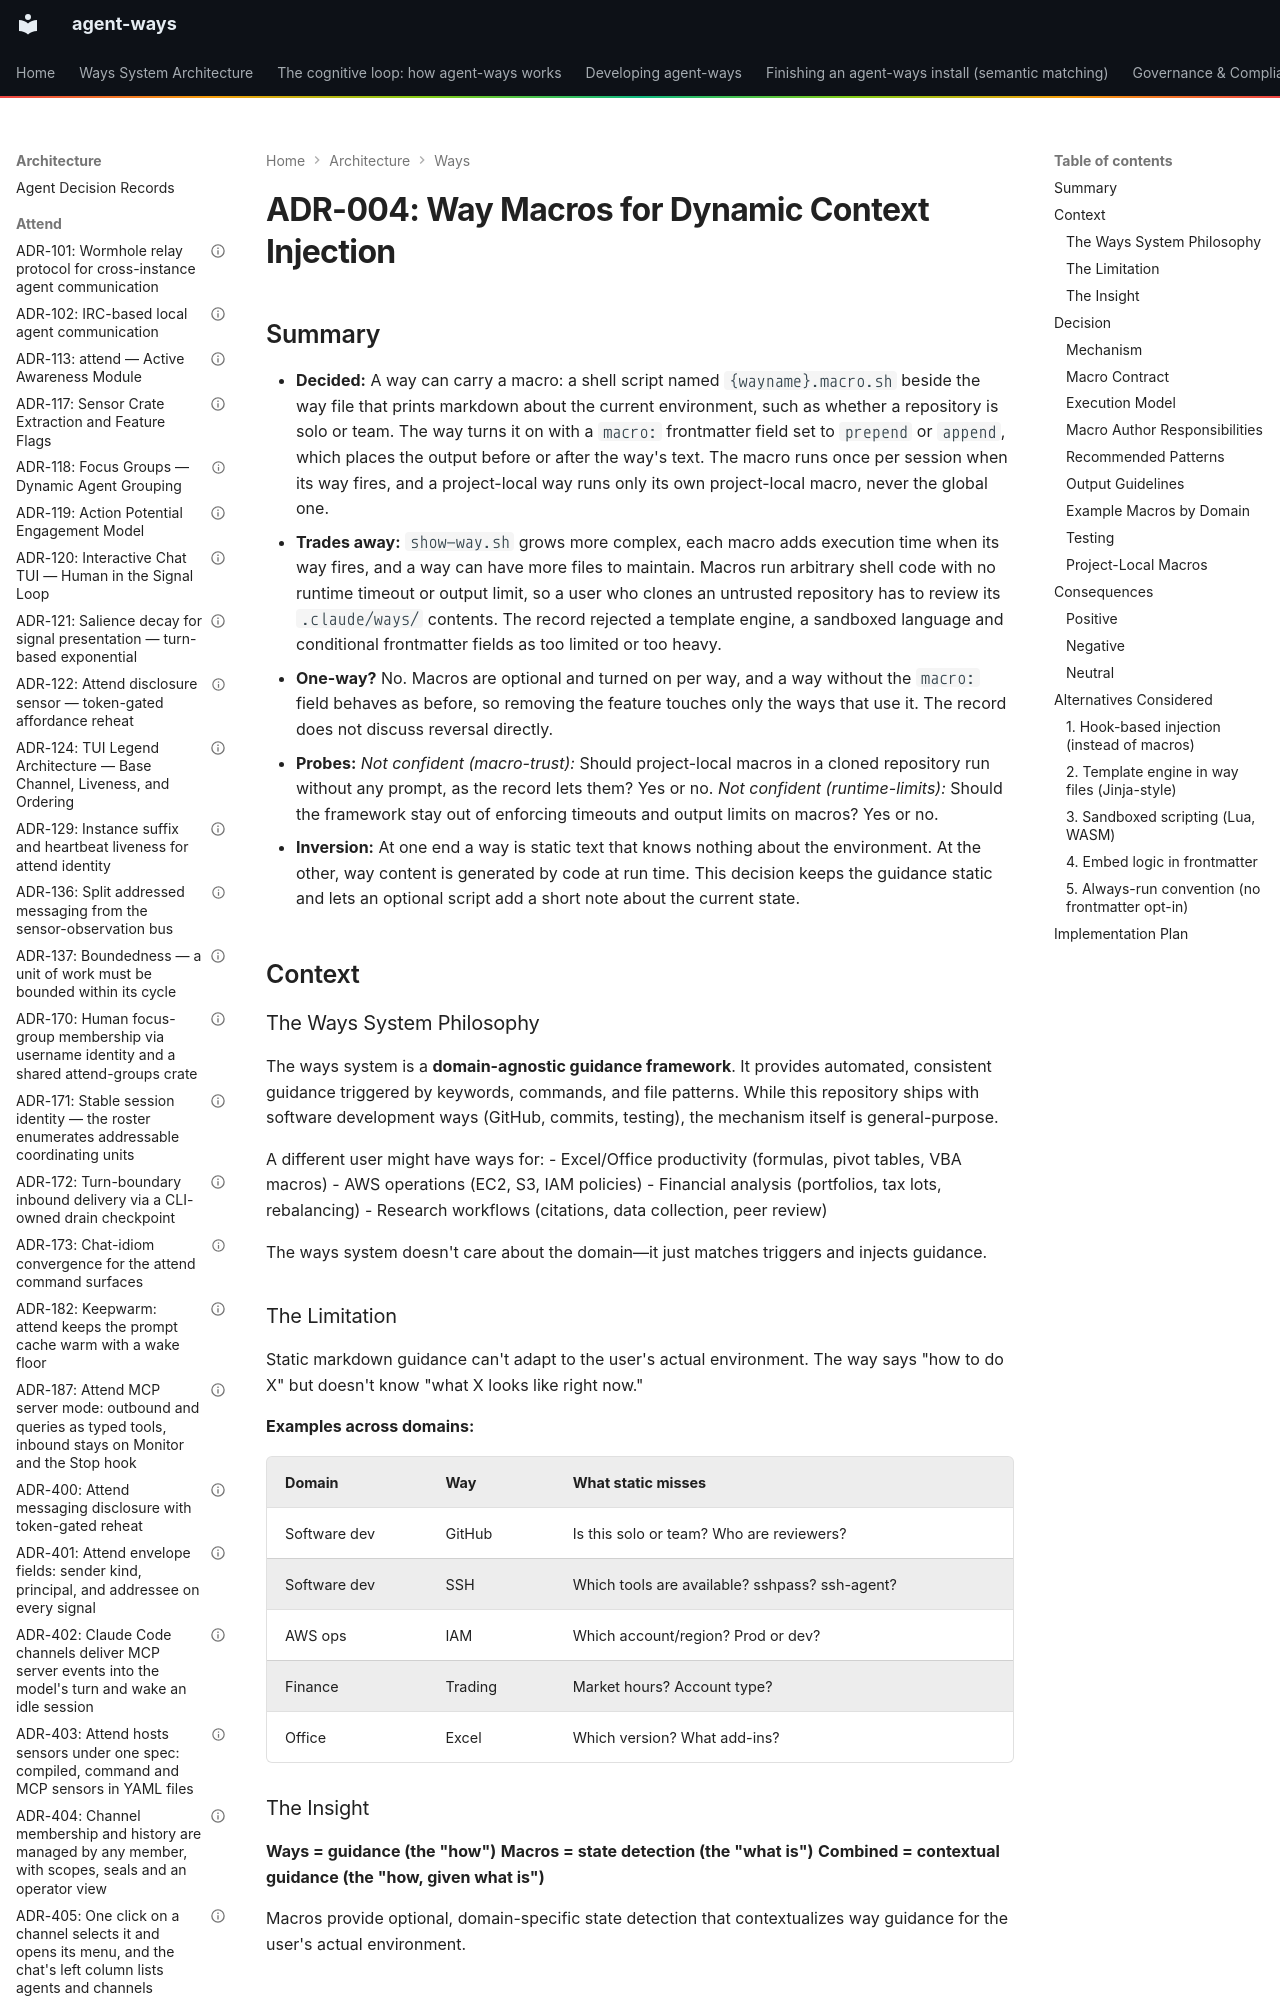

repository: aaronsb/agent-ways · page: architecture/ways/ADR-004-way-macros/index.html · generator: mkdocs

---
contract: adr/v1
kind: decision
verb: change
capability:
  - disclosure
  - authoring
basis:
  - evidence: static way text cannot adapt to the environment it lands in, e.g. solo vs team repo, which SSH tools are installed, AWS account and region (Context, The Limitation)
agent:
  name: Claude
  model: unrecorded
status: accepted
date: 2025-12-30
deciders:
  - aaronsb
  - claude
related: []
imported:
  from: docs/architecture/legacy/ADR-004-way-macros.md
  format: v0
  status: Accepted
---

# ADR-004: Way Macros for Dynamic Context Injection
